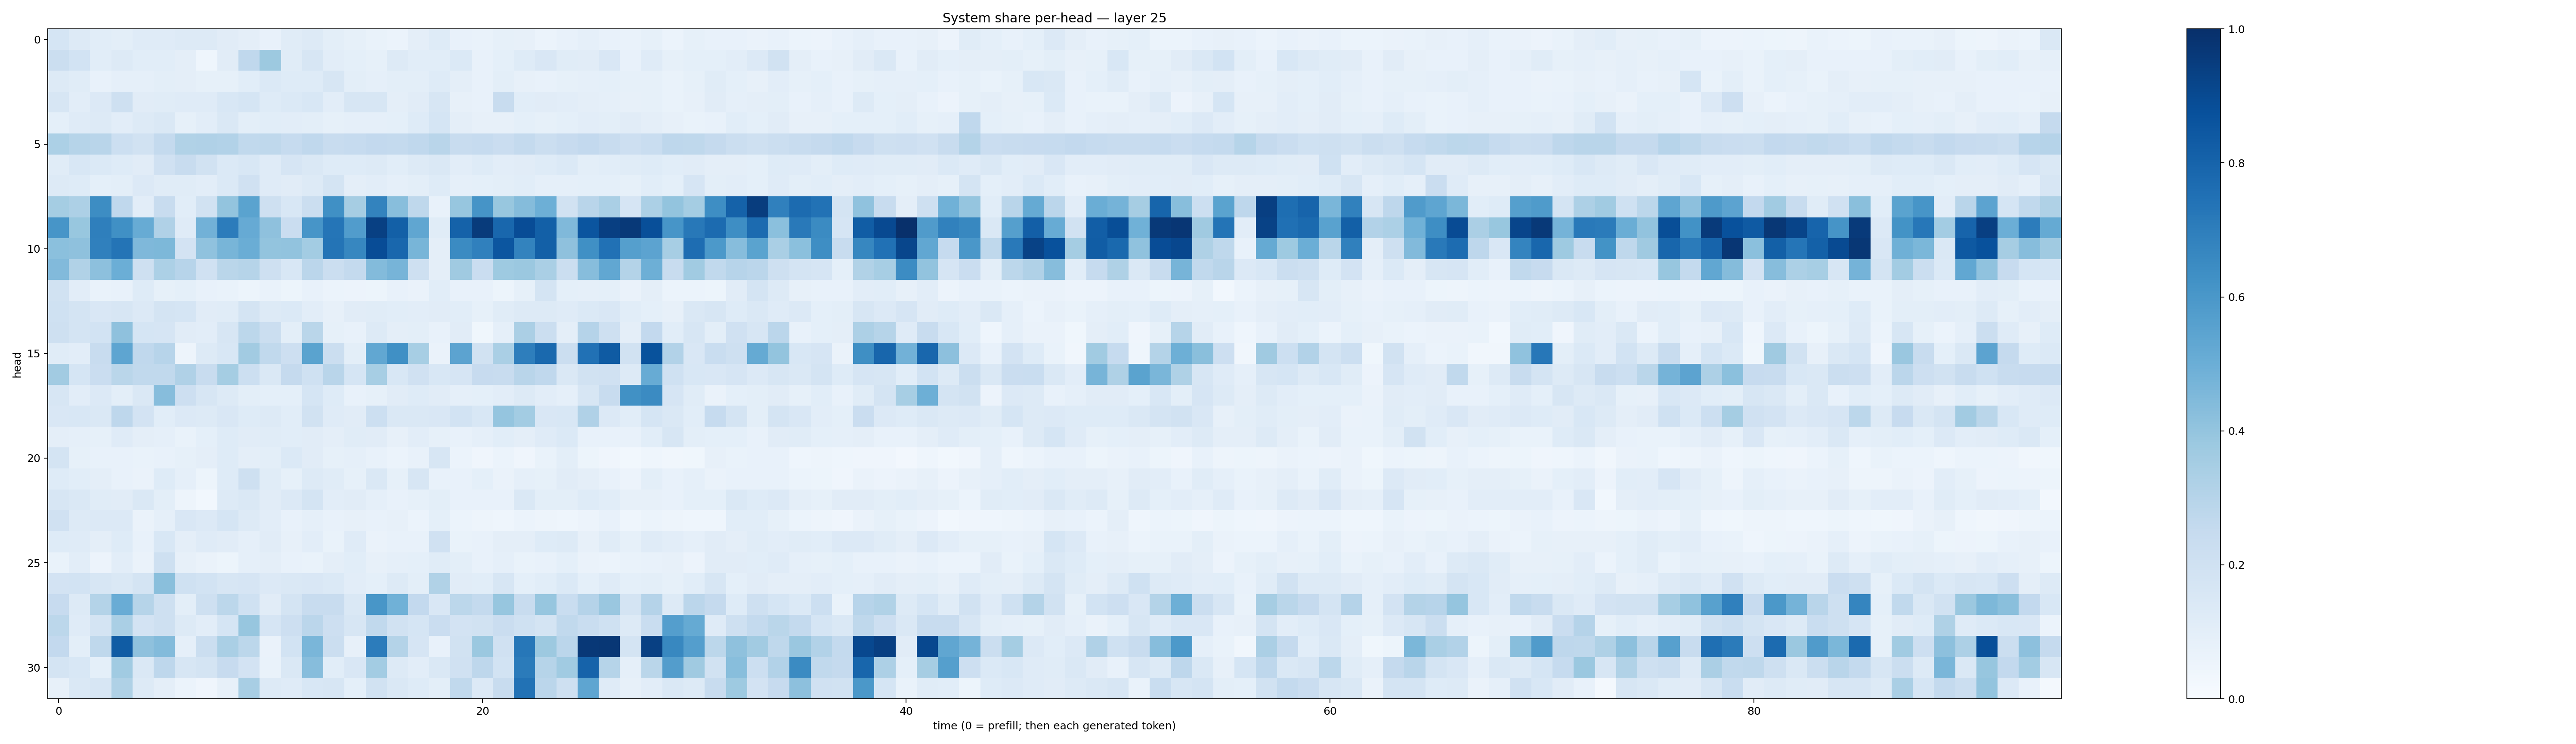

Values plotted in this chart, from the file beside it:
0.16850163, 0.12671567, 0.105847314, 0.09846846, 0.1191655, 0.11968635, 0.12527427, 0.13013108, 0.111106865, 0.09700599, 0.07340524, 0.11614035, 0.12931477, 0.10047357, 0.085122794, 0.06777918, 0.061183333, 0.095850565, 0.121165246, 0.07718821, 0.06662022, 0.082684465, 0.07896497, 0.06188606
0.2244, 0.1865, 0.1074, 0.126, 0.1081, 0.1068, 0.0954, 0.04548, 0.1128, 0.2685, 0.3784, 0.1136, 0.1564, 0.1031, 0.09087, 0.08387, 0.1273, 0.1085, 0.1058, 0.1394, 0.07293, 0.09091, 0.1215, 0.152
0.1283, 0.1146, 0.07546, 0.08856, 0.08615, 0.1015, 0.09741, 0.08459, 0.08575, 0.1083, 0.1398, 0.123, 0.1247, 0.1631, 0.09996, 0.08905, 0.09812, 0.1, 0.122, 0.09519, 0.07223, 0.09789, 0.08164, 0.07624
0.1626, 0.104, 0.136, 0.2035, 0.1128, 0.114, 0.1186, 0.1195, 0.1555, 0.1688, 0.1216, 0.1391, 0.1532, 0.1033, 0.1604, 0.1592, 0.09402, 0.1128, 0.1568, 0.07824, 0.0751, 0.238, 0.108, 0.113
0.09017, 0.1198, 0.1255, 0.1029, 0.1259, 0.1454, 0.08503, 0.1045, 0.147, 0.1009, 0.1067, 0.104, 0.1008, 0.0822, 0.08785, 0.08798, 0.09343, 0.1227, 0.1692, 0.09686, 0.082, 0.08044, 0.09245, 0.0843
0.3285, 0.2986, 0.2895, 0.2159, 0.1946, 0.2565, 0.3148, 0.3181, 0.309, 0.2633, 0.272, 0.2463, 0.2688, 0.2419, 0.2484, 0.2581, 0.2564, 0.2692, 0.2893, 0.2357, 0.2484, 0.2279, 0.2562, 0.2204
0.1143, 0.1548, 0.139, 0.1233, 0.1099, 0.1963, 0.2387, 0.1917, 0.1402, 0.154, 0.1209, 0.1663, 0.1408, 0.1235, 0.1237, 0.13, 0.1072, 0.1294, 0.147, 0.1052, 0.1242, 0.1037, 0.1124, 0.1229
0.1314, 0.1234, 0.09322, 0.09929, 0.1348, 0.1159, 0.1146, 0.1024, 0.1381, 0.1977, 0.1185, 0.1097, 0.1327, 0.174, 0.09716, 0.1054, 0.08678, 0.09997, 0.1214, 0.08879, 0.09035, 0.09909, 0.106, 0.08627
0.3531, 0.3243, 0.6426, 0.2675, 0.1051, 0.2394, 0.1073, 0.1889, 0.4013, 0.5487, 0.2103, 0.1526, 0.2202, 0.6308, 0.3489, 0.6761, 0.4294, 0.2711, 0.07769, 0.3912, 0.6123, 0.3901, 0.4338, 0.4951
0.6058, 0.3874, 0.6953, 0.6292, 0.5084, 0.3178, 0.118, 0.4823, 0.7042, 0.5132, 0.4121, 0.2301, 0.6072, 0.7318, 0.5767, 0.9359, 0.8152, 0.534, 0.1151, 0.8084, 0.9545, 0.7866, 0.8885, 0.8161
0.4191, 0.4109, 0.6889, 0.7375, 0.4505, 0.455, 0.1822, 0.4092, 0.4661, 0.5003, 0.4023, 0.4036, 0.3592, 0.7357, 0.6647, 0.8873, 0.7863, 0.4667, 0.0968, 0.6515, 0.688, 0.8518, 0.6766, 0.813
0.443, 0.316, 0.4143, 0.4999, 0.2066, 0.3311, 0.2959, 0.1957, 0.2864, 0.3006, 0.2087, 0.1537, 0.2821, 0.2238, 0.2562, 0.4394, 0.4699, 0.2096, 0.095, 0.3697, 0.2268, 0.3728, 0.3819, 0.337
0.1909, 0.1043, 0.06797, 0.0779, 0.1246, 0.08472, 0.09231, 0.07397, 0.06648, 0.05114, 0.06961, 0.05287, 0.07263, 0.06052, 0.05699, 0.05466, 0.07525, 0.06395, 0.1073, 0.0777, 0.07189, 0.05244, 0.08252, 0.1767
0.1999, 0.1728, 0.151, 0.1623, 0.133, 0.1732, 0.1703, 0.1104, 0.1136, 0.1774, 0.1258, 0.1378, 0.1047, 0.07854, 0.1122, 0.1161, 0.1086, 0.1017, 0.1103, 0.106, 0.08384, 0.1161, 0.1275, 0.1305
0.2105, 0.1727, 0.1841, 0.4132, 0.1704, 0.1672, 0.1125, 0.1029, 0.1594, 0.2777, 0.224, 0.09769, 0.2887, 0.0845, 0.07402, 0.125, 0.09754, 0.1012, 0.07189, 0.112, 0.03781, 0.08765, 0.3325, 0.2214
0.1135, 0.1048, 0.2348, 0.5355, 0.268, 0.293, 0.04846, 0.1271, 0.1545, 0.3612, 0.2641, 0.2114, 0.5472, 0.2258, 0.1007, 0.5283, 0.6323, 0.3463, 0.06344, 0.5463, 0.192, 0.3382, 0.6984, 0.7796
0.3624, 0.1712, 0.2276, 0.288, 0.2632, 0.263, 0.318, 0.242, 0.3543, 0.2176, 0.1481, 0.2502, 0.2011, 0.2895, 0.1687, 0.3473, 0.1544, 0.1975, 0.1552, 0.1661, 0.2426, 0.2419, 0.2919, 0.2662
0.1576, 0.1048, 0.1345, 0.09776, 0.1463, 0.4323, 0.2119, 0.1572, 0.1314, 0.0994, 0.09341, 0.09148, 0.1685, 0.1212, 0.07091, 0.08467, 0.113, 0.1235, 0.1108, 0.08895, 0.09221, 0.1035, 0.1283, 0.1048
0.1501, 0.1529, 0.1439, 0.2762, 0.1797, 0.1055, 0.1359, 0.1274, 0.1495, 0.123, 0.1282, 0.1078, 0.1953, 0.1197, 0.1106, 0.2182, 0.1436, 0.1463, 0.1503, 0.1836, 0.1549, 0.3947, 0.3572, 0.1509
0.0951, 0.0897, 0.08248, 0.1207, 0.09721, 0.08882, 0.06686, 0.09338, 0.1222, 0.1102, 0.1161, 0.1064, 0.11, 0.09748, 0.116, 0.1117, 0.08166, 0.1045, 0.08582, 0.07662, 0.0877, 0.1088, 0.09569, 0.1178
0.1732, 0.08503, 0.07461, 0.07491, 0.06751, 0.07498, 0.08541, 0.0975, 0.1249, 0.09623, 0.1003, 0.1395, 0.1099, 0.08416, 0.08662, 0.07468, 0.05897, 0.07726, 0.1567, 0.06223, 0.03933, 0.0613, 0.03984, 0.06797
0.1238, 0.1062, 0.09438, 0.07047, 0.06588, 0.1214, 0.08773, 0.05408, 0.1233, 0.2071, 0.114, 0.08366, 0.1288, 0.1151, 0.08471, 0.1417, 0.08347, 0.1565, 0.07637, 0.07132, 0.09084, 0.06278, 0.08692, 0.08372
0.1577, 0.1474, 0.1157, 0.1131, 0.1458, 0.0991, 0.04704, 0.03121, 0.1302, 0.147, 0.1126, 0.1353, 0.1791, 0.1034, 0.1115, 0.08756, 0.07245, 0.08278, 0.1015, 0.07123, 0.07558, 0.07641, 0.1422, 0.09946
0.1957, 0.126, 0.1329, 0.1345, 0.06489, 0.08714, 0.1517, 0.1362, 0.1688, 0.1265, 0.1025, 0.07752, 0.08923, 0.07152, 0.08005, 0.07561, 0.08137, 0.06099, 0.09284, 0.05965, 0.05004, 0.04328, 0.05942, 0.04725
0.123, 0.121, 0.09478, 0.1237, 0.07724, 0.1559, 0.0975, 0.1188, 0.1114, 0.08894, 0.1103, 0.07839, 0.1043, 0.06892, 0.1178, 0.06598, 0.07115, 0.07246, 0.1988, 0.06967, 0.07725, 0.09541, 0.09462, 0.1236
0.06907, 0.1021, 0.05842, 0.1028, 0.06514, 0.2077, 0.08048, 0.06521, 0.05301, 0.08808, 0.09523, 0.07726, 0.0703, 0.09399, 0.1069, 0.0791, 0.08828, 0.09059, 0.1135, 0.09784, 0.07337, 0.08917, 0.06803, 0.07495
0.182, 0.1864, 0.1608, 0.1472, 0.178, 0.4256, 0.2012, 0.1859, 0.1615, 0.1654, 0.1363, 0.1426, 0.1494, 0.1376, 0.1047, 0.09221, 0.1257, 0.09864, 0.3142, 0.1099, 0.1061, 0.1639, 0.09151, 0.1056
0.2438, 0.1289, 0.3085, 0.5049, 0.299, 0.21, 0.09827, 0.2089, 0.2797, 0.2015, 0.1118, 0.1766, 0.2383, 0.2383, 0.1461, 0.6023, 0.4856, 0.2614, 0.1516, 0.2798, 0.257, 0.3931, 0.2412, 0.3937
0.278, 0.1187, 0.1777, 0.3379, 0.1833, 0.2068, 0.129, 0.1037, 0.1707, 0.3917, 0.1678, 0.2123, 0.2828, 0.211, 0.1576, 0.2626, 0.1894, 0.1684, 0.2276, 0.1802, 0.1927, 0.2282, 0.2029, 0.1767
0.2597, 0.0981, 0.2733, 0.831, 0.4103, 0.439, 0.08927, 0.2196, 0.3389, 0.2781, 0.06391, 0.1867, 0.4639, 0.2191, 0.08165, 0.7044, 0.3051, 0.1676, 0.07664, 0.1922, 0.379, 0.1981, 0.7261, 0.3778
0.1781, 0.1552, 0.09148, 0.3656, 0.1407, 0.2753, 0.1617, 0.1762, 0.246, 0.1812, 0.06783, 0.1443, 0.4319, 0.1075, 0.1506, 0.3575, 0.131, 0.1027, 0.1454, 0.1968, 0.2752, 0.1854, 0.7099, 0.2978
0.08164, 0.1435, 0.1638, 0.321, 0.129, 0.09503, 0.06158, 0.03958, 0.07977, 0.3416, 0.1277, 0.1194, 0.1527, 0.1615, 0.09155, 0.1917, 0.1477, 0.1246, 0.09817, 0.2633, 0.136, 0.2397, 0.7423, 0.2827
